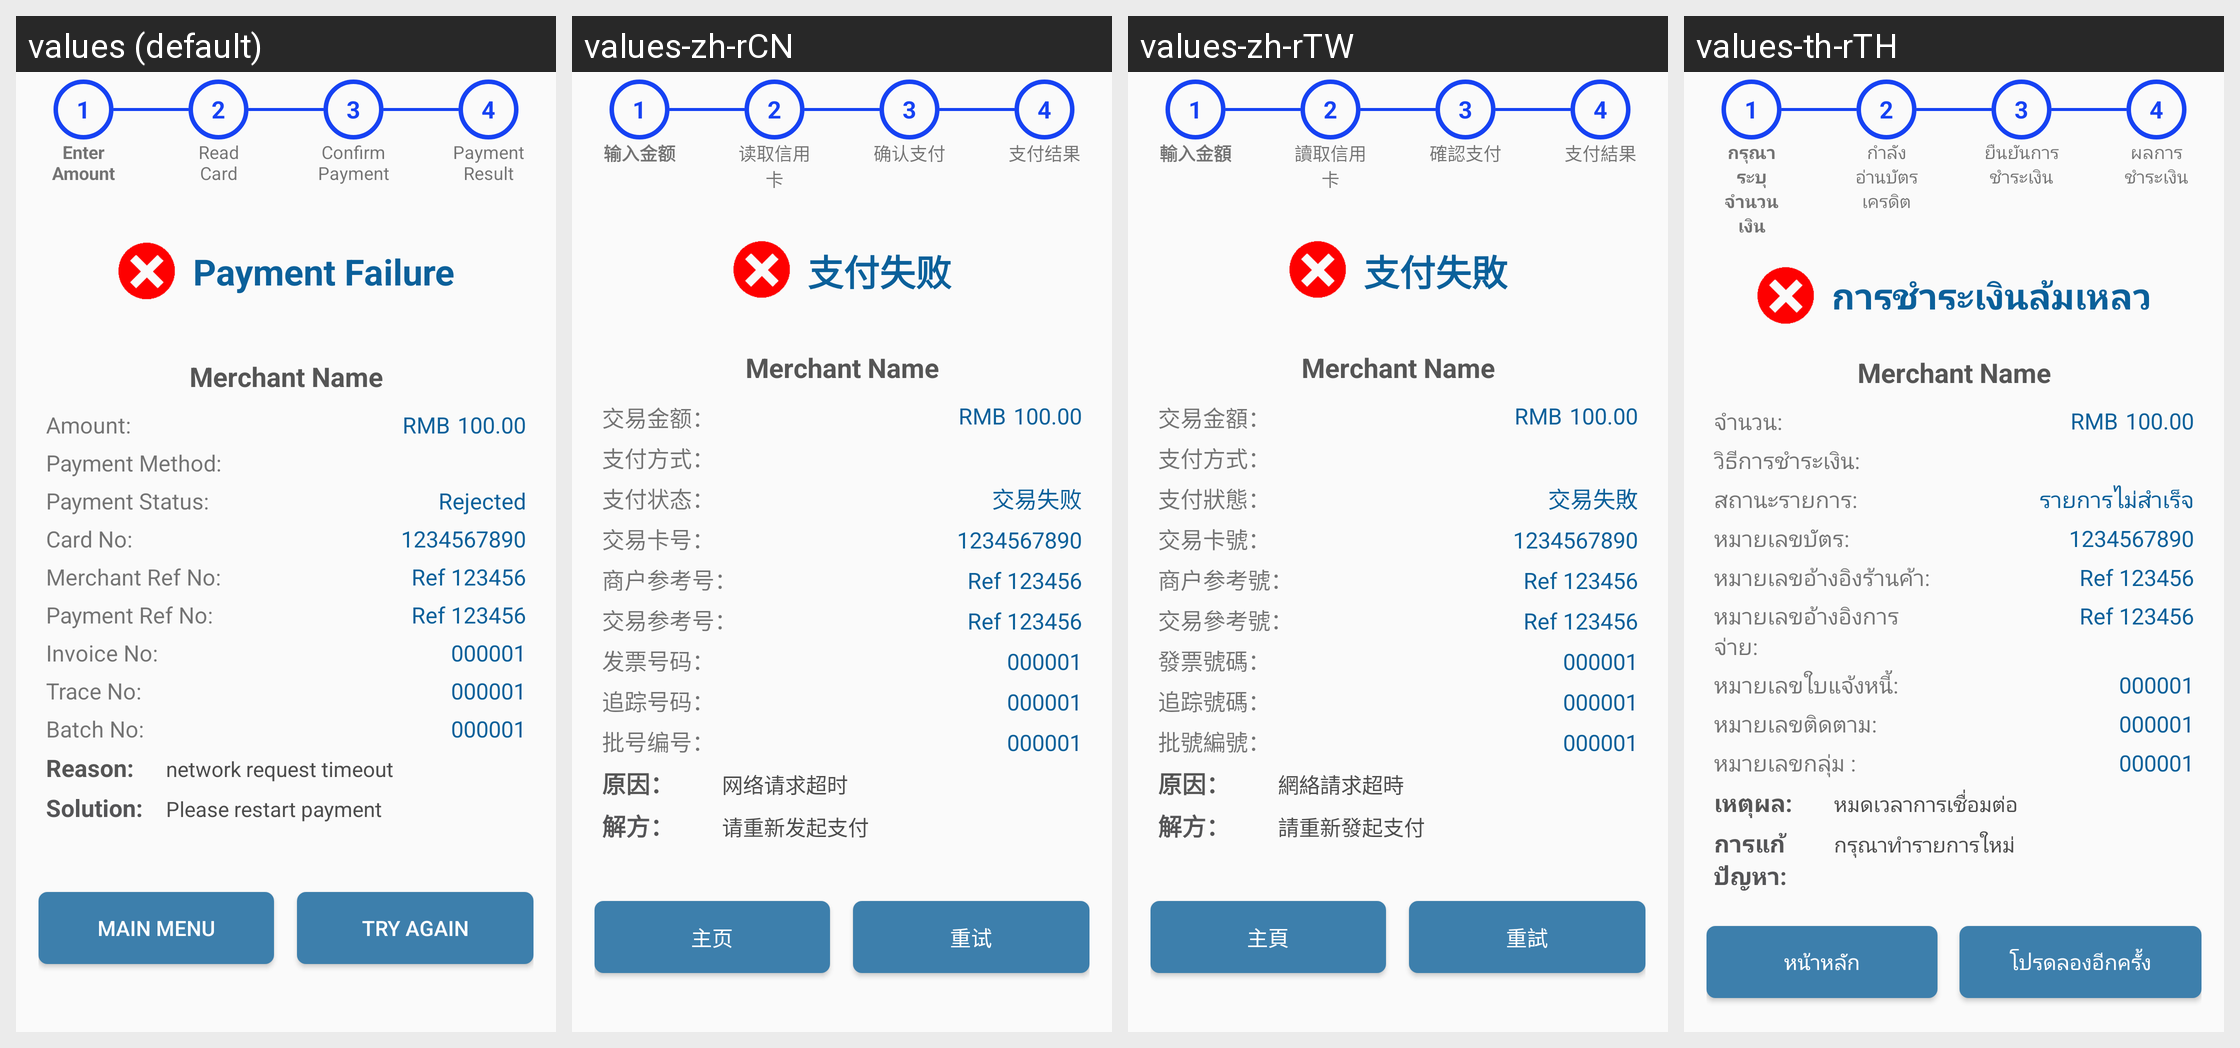

For this localized Android screen grid, give each drawn string resource with its value in every locale shown.
Android screen res/layout/activity_card_payment__failure.xml rendered under 4 locales, left to right: values (default), values-zh-rCN, values-zh-rTW, values-th-rTH. Device: Nexus 5 (rendered at 1080×1920; each locale shown at half size, 540×960, under a caption strip naming it); theme AppTheme.
Strings drawn on this screen, with the default value and each locale's value (text and hints the layout hard-codes, and strings that could not be matched under every locale, appear in the picture but are not listed):

rs_aop_ACQ_PAYMENT_FAIL
  values: Payment Failure
  values-zh-rCN: 支付失败
  values-zh-rTW: 支付失敗
  values-th-rTH: การชำระเงินล้มเหลว

r_amount
  values: Amount: 
  values-zh-rCN: 交易金额：
  values-zh-rTW: 交易金額：
  values-th-rTH: จำนวน:

r_pay_method
  values: Payment Method: 
  values-zh-rCN: 支付方式：
  values-zh-rTW: 支付方式：
  values-th-rTH: วิธีการชำระเงิน:

pay_status
  values: Payment Status:
  values-zh-rCN: 支付状态：
  values-zh-rTW: 支付狀態：
  values-th-rTH: สถานะรายการ:

rejected
  values: Rejected
  values-zh-rCN: 交易失败
  values-zh-rTW: 交易失敗
  values-th-rTH: รายการไม่สำเร็จ

print_cardno
  values: Card No:
  values-zh-rCN: 交易卡号：
  values-zh-rTW: 交易卡號：
  values-th-rTH: หมายเลขบัตร:

r_mer_ref_no
  values: Merchant Ref No: 
  values-zh-rCN: 商户参考号：
  values-zh-rTW: 商户参考號：
  values-th-rTH: หมายเลขอ้างอิงร้านค้า:

payment_ref_no
  values: Payment Ref No:
  values-zh-rCN: 交易参考号： 
  values-zh-rTW: 交易參考號：
  values-th-rTH: หมายเลขอ้างอิงการจ่าย:

r_invoice_no
  values: Invoice No:
  values-zh-rCN: 发票号码：
  values-zh-rTW: 發票號碼：
  values-th-rTH: หมายเลขใบแจ้งหนี้:

trace_no
  values: Trace No:
  values-zh-rCN: 追踪号码：
  values-zh-rTW: 追踪號碼：
  values-th-rTH: หมายเลขติดตาม:

batch_no
  values: Batch No:
  values-zh-rCN: 批号编号：
  values-zh-rTW: 批號編號：
  values-th-rTH: หมายเลขกลุ่ม :

this_failure
  values: Reason: 
  values-zh-rCN: 原因： 
  values-zh-rTW: 原因： 
  values-th-rTH: เหตุผล: 

reason1
  values: network request timeout
  values-zh-rCN: 网络请求超时
  values-zh-rTW: 網絡請求超時
  values-th-rTH: หมดเวลาการเชื่อมต่อ

to_rectify
  values: Solution: 
  values-zh-rCN: 解方： 
  values-zh-rTW: 解方： 
  values-th-rTH: การแก้ปัญหา: 

solution1
  values: Please restart payment
  values-zh-rCN: 请重新发起支付
  values-zh-rTW: 請重新發起支付
  values-th-rTH: กรุณาทำรายการใหม่

mainmenu
  values: MAIN MENU
  values-zh-rCN: 主页
  values-zh-rTW: 主頁
  values-th-rTH: หน้าหลัก

try_again
  values: TRY AGAIN
  values-zh-rCN: 重试
  values-zh-rTW: 重試
  values-th-rTH: โปรดลองอีกครั้ง

enter_amount
  values: Enter Amount
  values-zh-rCN: 输入金额
  values-zh-rTW: 輸入金額
  values-th-rTH: กรุณาระบุจำนวนเงิน

read_card
  values: Read Card
  values-zh-rCN: 读取信用卡
  values-zh-rTW: 讀取信用卡
  values-th-rTH: กำลังอ่านบัตรเครดิต

confirm_payment
  values: Confirm Payment
  values-zh-rCN: 确认支付
  values-zh-rTW: 確認支付
  values-th-rTH: ยืนยันการชำระเงิน

payment_result
  values: Payment Result
  values-zh-rCN: 支付结果
  values-zh-rTW: 支付結果
  values-th-rTH: ผลการชำระเงิน
